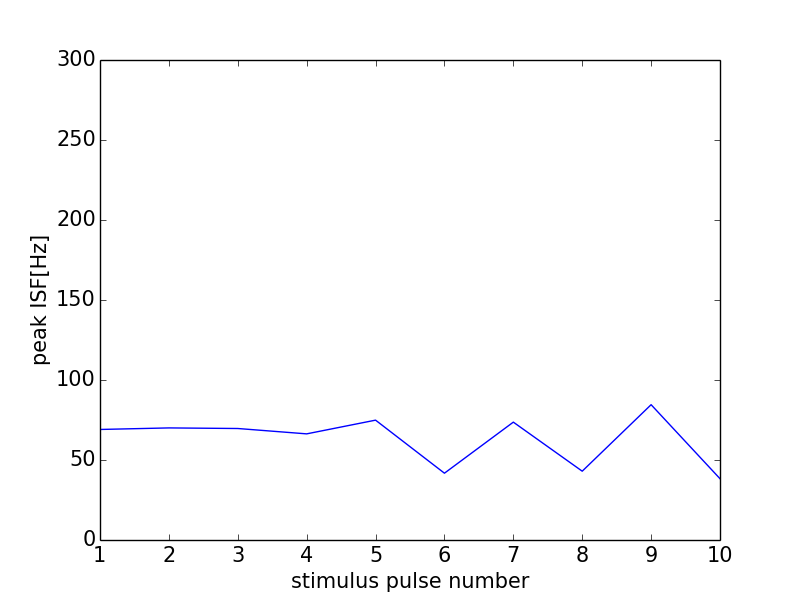

Source data for this figure (header and first rows):
0, 0.0
0, 0
1, 69.08
2, 70.05
3, 69.69
4, 66.33
5, 74.91
6, 41.75
7, 73.66
8, 43.01
9, 84.57
10, 38.31
11, 0
